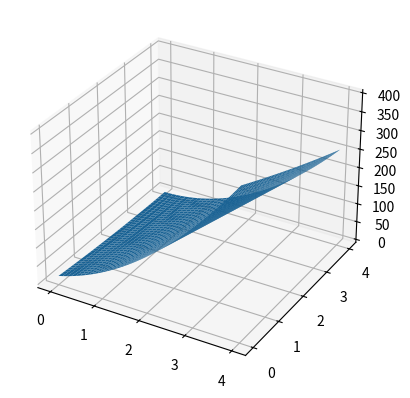

Write Python code to recreate this figure.
# 这是一个示例 Python 脚本。

# 按 Shift+F10 执行或将其替换为您的代码。
# 按 双击 Shift 在所有地方搜索类、文件、工具窗口、操作和设置。

import numpy as np
import matplotlib.pyplot as plt

#linear model
x_data=[1.0,2.0,3.0]
y_data=[2.0,4.0,6.0]

def forward(x):
    return x*w+b

def loss(x,y):
    y_pred=forward(x)
    return (y_pred-y)*(y_pred-y)

w_list=[]
b_list=[]
mse_list=[]

for w,b in zip(np.arange(0.0,4.1,0.1),np.arange(0.0,4.1,0.1)):
    print('w=',w,'b=',b)
    l_sum=0

    for x_val,y_val in zip(x_data,y_data):
        y_pred_val=forward(x_val)
        loss_val=loss(x_val,y_val)
        l_sum+=loss_val
        print('\t',x_val,y_val,y_pred_val,loss_val)
    print('MSE=',l_sum/3)
    w_list.append(w)
    b_list.append(b)
    mse_list.append(l_sum/3)

ax=plt.figure().add_subplot(projection='3d')


xx,yy=np.meshgrid(w_list,b_list)
mse_list=loss(xx,yy)
ax.plot_surface(xx,yy,mse_list,linewidth=0.2,antialiased=True)









# plt.plot(w_list,mse_list)

plt.show()




